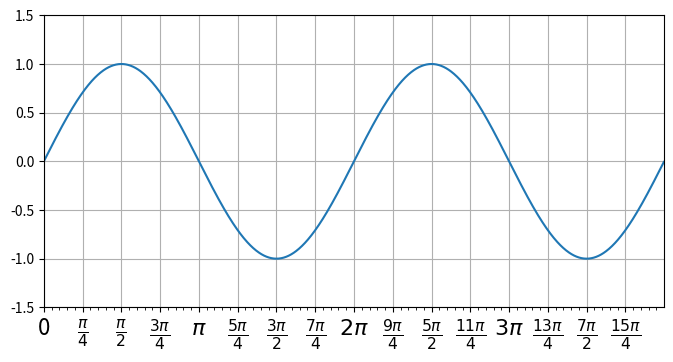

Python code for this plot:
# -*- coding:utf-8 -*-
import matplotlib.pyplot as plt
from matplotlib.ticker import MultipleLocator, FuncFormatter
import numpy as np

x = np.arange(0,4*np.pi, 0.01);
y = np.sin(x);

plt.figure(figsize=(8,4));
plt.plot(x,y);
ax = plt.gca();

def pi_formatter(x,pos):
   m = np.round(x / (np.pi / 4));
   n = 4;
   if m%2 == 0: m, n = m/2, n/2;
   if m%2 == 0: m, n = m/2, n/2;
   if m == 0: return "0";
   if m == 1 and n == 1: return "$\pi$";
   if n == 1 : return r"$%d \pi$" % m;
   if m == 1 : return r"$\frac{\pi}{%d}$" %n;
   return r"$\frac{%d \pi}{%d}$" % (m,n);
 
plt.ylim(-1.5,1.5);
plt.xlim(0,np.max(x));

plt.subplots_adjust(bottom = 0.15);

plt.grid();

ax.xaxis.set_major_locator(MultipleLocator(np.pi/4));

ax.xaxis.set_major_formatter(FuncFormatter(pi_formatter));

ax.xaxis.set_minor_locator(MultipleLocator(np.pi/20));

for tick in ax.xaxis.get_major_ticks():
    tick.label1.set_fontsize(16);
	
plt.show();